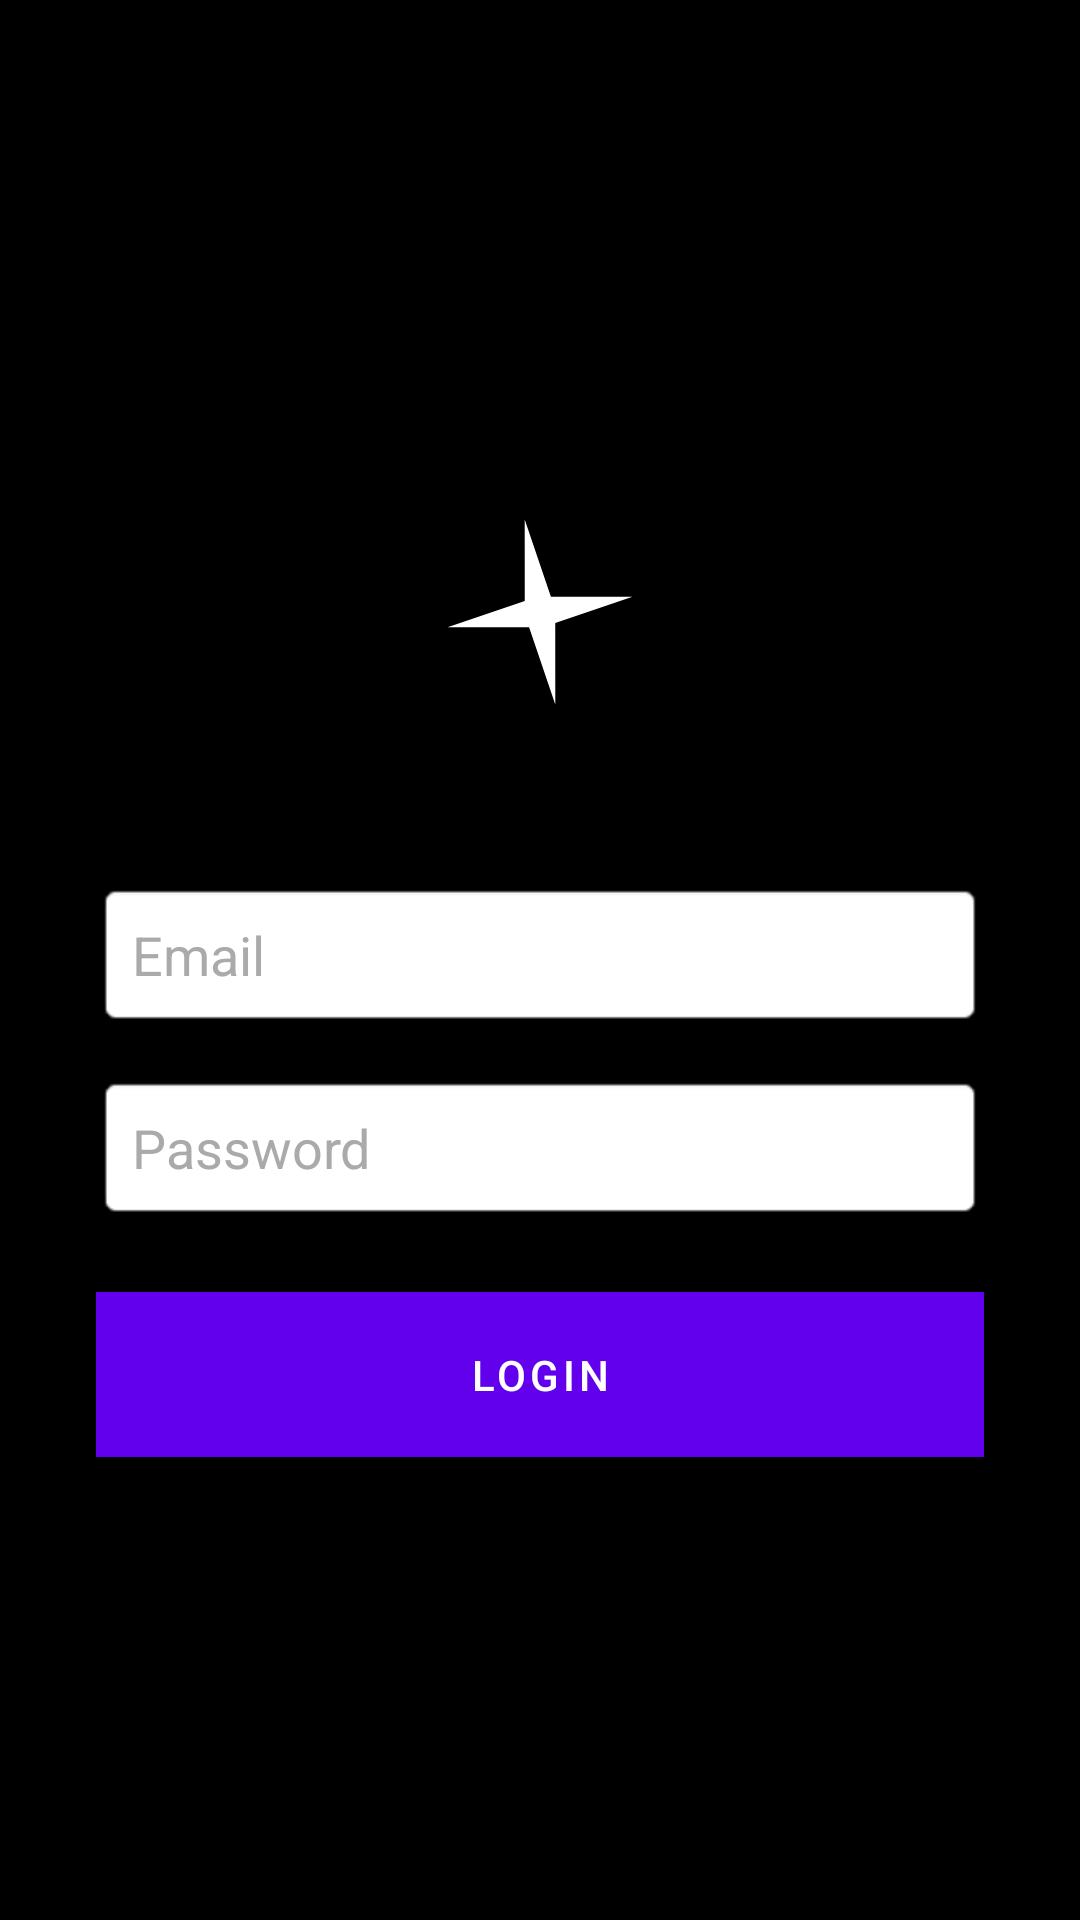

This screen was rendered from an Android layout file. Write that file and the resources it references.
<!-- AndroidManifest.xml: activity theme Theme.Nimbus.LoginTransparent -->
<!-- res/layout/activity_login.xml -->
<?xml version="1.0" encoding="utf-8"?>
<LinearLayout xmlns:android="http://schemas.android.com/apk/res/android"
    android:id="@+id/loginRoot"
    android:layout_width="match_parent"
    android:layout_height="match_parent"
    android:orientation="vertical"
    android:gravity="center"
    android:background="#000000"
    android:padding="32dp">

    
    <ImageView
        android:id="@+id/appLogo"
        android:layout_width="100dp"
        android:layout_height="100dp"
        android:layout_gravity="center"
        android:layout_marginBottom="40dp"
        android:src="@drawable/ic_northstar"/>

    


    <EditText
        android:id="@+id/emailEditText"
        android:layout_width="match_parent"
        android:layout_height="wrap_content"
        android:hint="Email"
        android:inputType="textEmailAddress"
        android:textColor="#020202"
        android:textColorHint="#AAAAAA"
        android:padding="12dp"
        android:background="@android:drawable/editbox_background"
        android:layout_marginBottom="16dp" />

    <EditText
        android:id="@+id/passwordEditText"
        android:layout_width="match_parent"
        android:layout_height="wrap_content"
        android:hint="Password"
        android:inputType="textPassword"
        android:textColor="#020202"
        android:textColorHint="#AAAAAA"
        android:padding="12dp"
        android:background="@android:drawable/editbox_background"
        android:layout_marginBottom="24dp" />

    <Button
        android:id="@+id/loginButton"
        android:layout_width="match_parent"
        android:layout_height="wrap_content"
        android:text="LOGIN"
        android:padding="12dp"
        android:background="#070707"
        android:textColor="@android:color/white" />

</LinearLayout>
<!-- resources referenced by this layout -->
<resources>
  <!-- drawable ic_northstar (drawable) -->
  <vector xmlns:android="http://schemas.android.com/apk/res/android"
      android:width="108dp"
      android:height="108dp"
      android:viewportWidth="24"
      android:viewportHeight="24">
    <group android:scaleX="0.75"
        android:scaleY="0.75"
        android:translateX="3"
        android:translateY="3">
      <path
          android:pathData="M10.369,2.134L13.165,10.374L21.866,10.369L13.626,13.165L13.631,21.866L10.835,13.626L2.134,13.631L10.374,10.835L10.369,2.134Z"
          android:fillColor="#ffffff"/>
    </group>
  </vector>
  <style name="Theme.Nimbus.LoginTransparent" parent="Theme.MaterialComponents.DayNight.NoActionBar">
          <item name="android:windowIsTranslucent">true</item>
          <item name="android:windowBackground">@android:color/transparent</item>
          <item name="android:windowContentOverlay">@null</item>
          <item name="android:backgroundDimEnabled">false</item>
          <item name="android:statusBarColor" tools:targetApi="l">#00000000</item>
      </style>
</resources>
